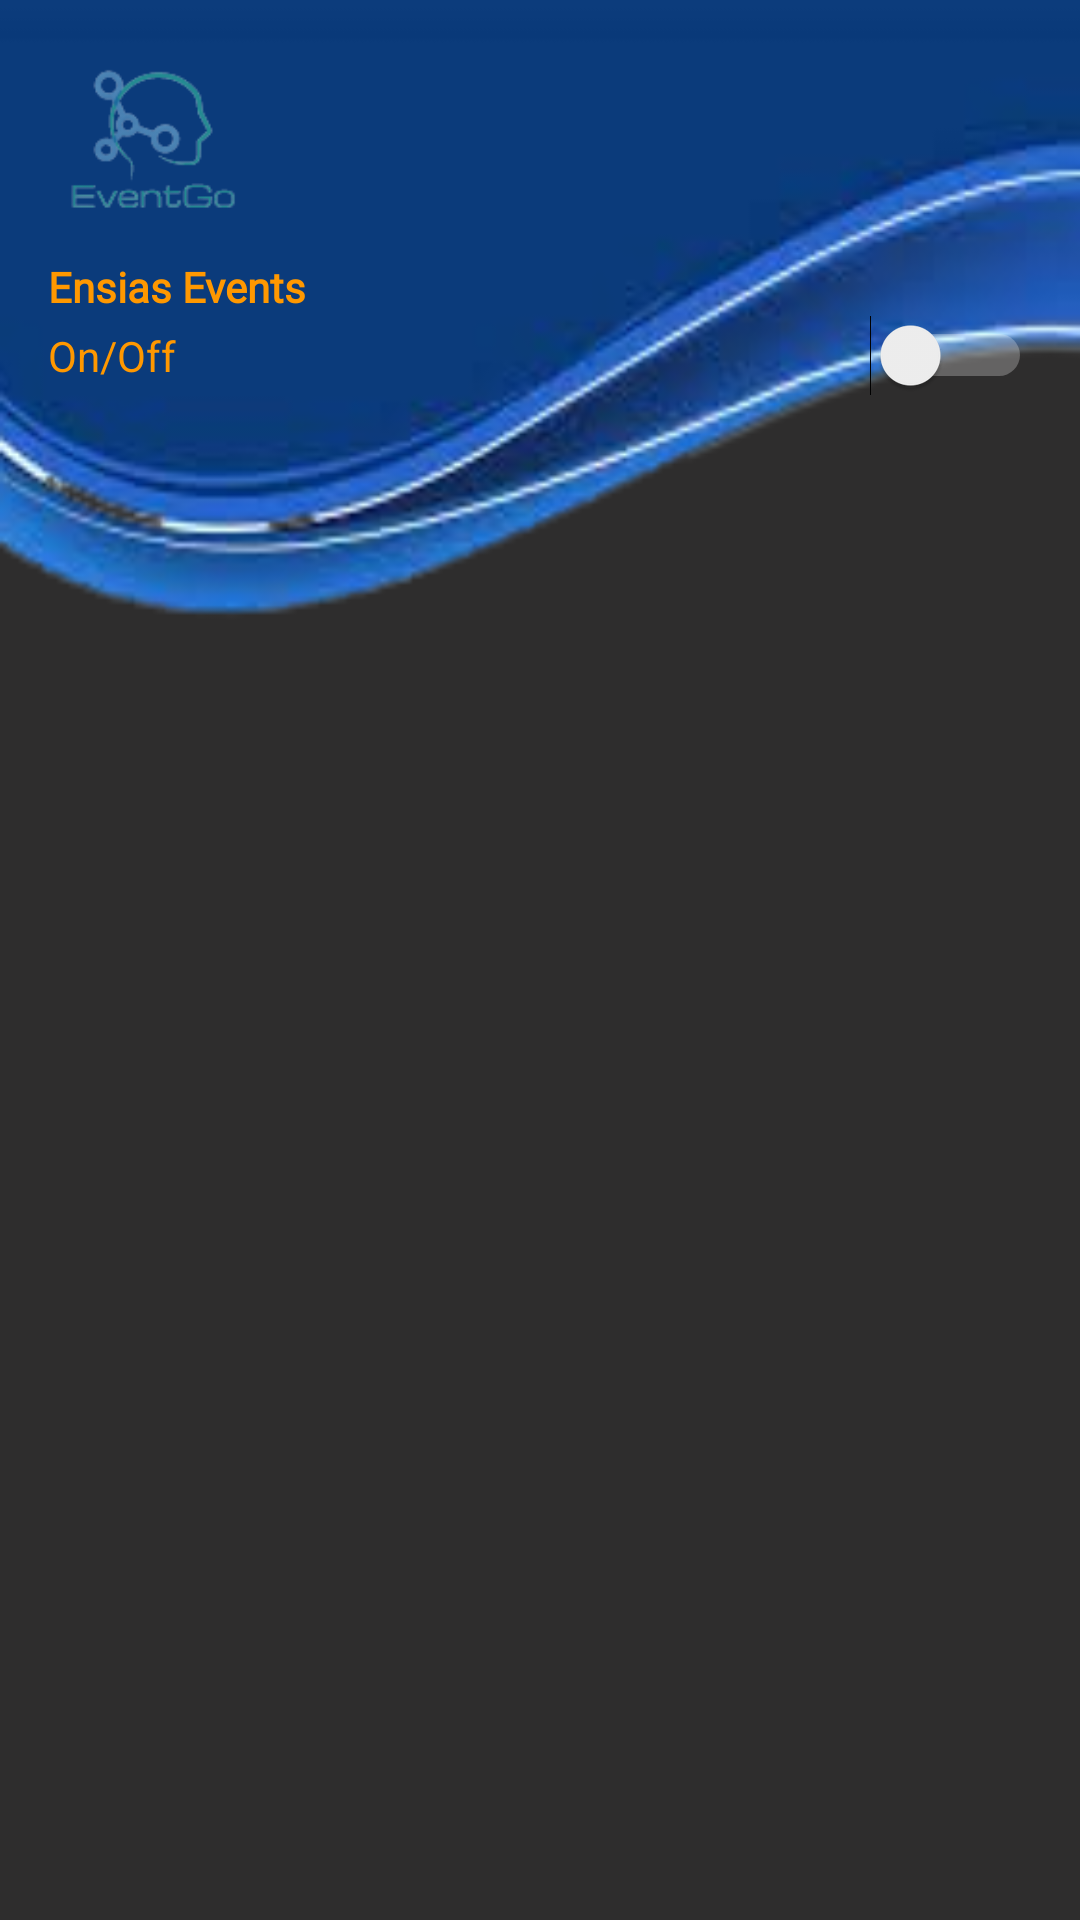

Reconstruct the res/layout file that produces this screen, plus the resources it refers to.
<!-- AndroidManifest.xml: application theme Theme.ProjetAndroid -->
<!-- res/layout/nav_header.xml -->
<?xml version="1.0" encoding="utf-8"?>
<androidx.constraintlayout.widget.ConstraintLayout xmlns:android="http://schemas.android.com/apk/res/android"
    xmlns:app="http://schemas.android.com/apk/res-auto"
    android:layout_width="match_parent"
    android:layout_height="match_parent"
    android:background="#2E2D2D">

    <LinearLayout

        android:layout_width="match_parent"
        android:layout_height="226dp"
        android:layout_marginTop="0dp"
        android:background="@drawable/header1"

        android:orientation="vertical"
        android:padding="16dp"
        android:paddingTop="0dp"


        android:theme="@style/ThemeOverlay.AppCompat.Dark"
        app:layout_constraintStart_toStartOf="parent"
        app:layout_constraintTop_toTopOf="parent">
        <ImageView
            android:id="@+id/logg"
            android:layout_width="70dp"
            android:layout_height="60dp"

            android:src="@drawable/again"

            />



        <TextView

            android:layout_width="wrap_content"
            android:layout_height="wrap_content"
            android:fontFamily="@font/simple"
            android:text="Ensias Events"
            android:textColor="@color/white"
            android:layout_marginTop="10dp"
            android:textStyle="bold" />


        <Switch
            android:id="@+id/switch1"
            android:layout_width="match_parent"
            android:layout_height="wrap_content"
            android:text="On/Off"
            android:textColor="@color/white"/>
    </LinearLayout>


</androidx.constraintlayout.widget.ConstraintLayout>
<!-- resources referenced by this layout -->
<resources>
  <color name="white">#FF9800</color>
  <!-- drawable again: png bitmap (drawable, 6931 bytes) -->
  <!-- drawable header1: png bitmap (drawable, 28466 bytes) -->
  <style name="Theme.ProjetAndroid" parent="Theme.MaterialComponents.DayNight.DarkActionBar">
          
          <item name="colorPrimary">@color/purple_500</item>
          <item name="colorPrimaryVariant">@color/purple_700</item>
          <item name="colorOnPrimary">@color/white</item>
          
          <item name="colorSecondary">@color/teal_200</item>
          <item name="colorSecondaryVariant">@color/teal_700</item>
          <item name="colorOnSecondary">@color/black</item>
          
          <item name="android:statusBarColor">?attr/colorPrimaryVariant</item>
          
      </style>
  <color name="purple_500">#FF6200EE</color>
  <color name="purple_700">#FF3700B3</color>
  <color name="teal_200">#FF03DAC5</color>
  <color name="teal_700">#FF018786</color>
  <color name="black">#FF000000</color>
</resources>
